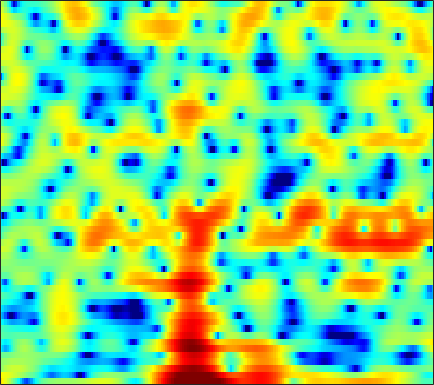

Values plotted in this chart, from the file beside it:
5.8553, 5.018, 3.8736, 2.6716, 1.7163, 0.33745, -1.1989, -2.5069, -4.4964, -6.825, -9.4938, -11.408, -12.226, -10.449, -8.6106, -6.3585, -4.5029, -3.393, -2.2274, -1.36, -0.69924, -0.31835, 0.077123, 0.37456
4.745, 4.51, 4.203, 3.873, 3.608, 3.216, 2.79, 2.444, 1.945, 1.439, 0.9117, 0.5088, -0.03374, -0.5903, -1.023, -1.664, -2.4, -3.059, -4.107, -5.388, -6.905, -8.14, -9.678, -10.53
0.4045, 1.123, 1.832, 2.312, 2.563, 2.772, 2.856, 2.845, 2.757, 2.584, 2.33, 2.079, 1.663, 1.164, 0.7281, 0.06078, -0.7107, -1.357, -2.293, -3.309, -4.313, -4.997, -5.703, -6.065
0.472, 0.6683, 0.9036, 1.11, 1.245, 1.386, 1.473, 1.507, 1.513, 1.487, 1.413, 1.327, 1.163, 0.9558, 0.7751, 0.4903, 0.175, -0.07505, -0.4179, -0.7556, -1.088, -1.317, -1.607, -1.883
-0.8316, -0.8325, -0.7531, -0.5699, -0.3734, -0.06681, 0.2416, 0.4547, 0.6913, 0.8672, 0.9721, 0.9929, 0.9498, 0.8365, 0.7123, 0.5171, 0.3044, 0.1649, 0.002868, -0.1093, -0.17, -0.1888, -0.1818, -0.1735
-5.382, -6.825, -8.07, -7.221, -5.632, -3.391, -1.54, -0.4512, 0.6135, 1.287, 1.634, 1.686, 1.496, 1.014, 0.4509, -0.5305, -1.732, -2.656, -3.626, -3.738, -2.88, -1.908, -0.5528, 0.6419
-3.843, -4.817, -5.516, -5.035, -4.136, -2.738, -1.457, -0.6482, 0.2043, 0.7508, 1.011, 1.008, 0.7346, 0.1489, -0.5115, -1.755, -3.451, -4.999, -6.976, -7.295, -5.37, -3.49, -1.25, 0.528
-1.379, -1.634, -1.905, -2.042, -2.029, -1.885, -1.718, -1.598, -1.471, -1.391, -1.365, -1.375, -1.433, -1.546, -1.639, -1.755, -1.812, -1.777, -1.582, -1.217, -0.6581, -0.1493, 0.5855, 1.325
-1.868, -2.175, -2.579, -2.973, -3.219, -3.462, -3.63, -3.73, -3.847, -3.975, -4.134, -4.264, -4.448, -4.547, -4.518, -4.275, -3.758, -3.212, -2.311, -1.29, -0.2481, 0.511, 1.454, 2.279
-4.562, -5.278, -6.33, -7.41, -8.097, -8.618, -8.596, -8.327, -7.935, -7.723, -7.901, -8.372, -9.509, -11.5, -13.64, -16.06, -13.54, -10.16, -6.439, -3.55, -1.266, 0.1321, 1.687, 2.936
-7.319, -8.687, -11.3, -15.61, -21.55, -26.18, -17.23, -13.9, -11.34, -9.884, -9.174, -8.989, -9.172, -9.63, -9.993, -9.966, -8.862, -7.393, -5.107, -2.9, -0.925, 0.364, 1.836, 3.049
-5.586, -6.266, -7.193, -8.049, -8.595, -9.07, -9.062, -8.801, -8.404, -8.033, -7.704, -7.477, -7.132, -6.725, -6.336, -5.613, -4.665, -3.838, -2.611, -1.321, -0.05502, 0.8481, 1.953, 2.913
-2.802, -3.194, -3.775, -4.301, -4.66, -5.145, -5.617, -6.003, -6.535, -7.141, -7.773, -8.194, -8.575, -8.442, -7.941, -6.817, -5.383, -4.22, -2.711, -1.289, 0.01016, 0.8826, 1.925, 2.816
-1.435, -1.852, -2.384, -2.837, -3.098, -3.447, -3.899, -4.396, -5.296, -6.639, -8.671, -11.01, -16.47, -36, -19.01, -11.35, -7.279, -5.178, -3.022, -1.362, -0.004978, 0.8549, 1.851, 2.701
-3.68, -4.793, -5.4, -4.888, -4.149, -3.142, -2.44, -2.151, -2.094, -2.409, -3.02, -3.584, -4.277, -4.567, -4.377, -3.67, -2.781, -2.139, -1.427, -0.8809, -0.3997, -0.00285, 0.6605, 1.466
-6.412, -9.933, -11.87, -7.558, -4.711, -2.152, -0.4891, 0.3768, 1.112, 1.513, 1.666, 1.672, 1.577, 1.387, 1.215, 0.8868, 0.391, -0.172, -1.286, -2.981, -5.498, -7.676, -8.38, -5.142
-1.08, -1.349, -1.376, -1.083, -0.6942, -0.05575, 0.5682, 0.9637, 1.369, 1.644, 1.789, 1.807, 1.724, 1.524, 1.276, 0.8061, 0.1288, -0.541, -1.701, -3.203, -4.967, -6.12, -6.38, -4.921
-0.02668, -0.02057, 0.03948, 0.122, 0.1875, 0.2945, 0.4045, 0.4659, 0.5351, 0.5791, 0.5776, 0.5472, 0.4828, 0.3619, 0.2384, 0.01412, -0.2688, -0.5203, -0.8874, -1.244, -1.52, -1.637, -1.597, -1.326
0.6973, 0.7102, 0.6428, 0.5404, 0.4331, 0.2452, 0.0222, -0.1476, -0.3645, -0.5603, -0.6951, -0.7377, -0.7339, -0.6695, -0.5945, -0.4886, -0.3882, -0.3391, -0.2968, -0.2852, -0.2716, -0.2521, -0.2159, -0.1373
1.867, 1.802, 1.598, 1.277, 0.9612, 0.4122, -0.2858, -0.8784, -1.74, -2.539, -3.046, -3.129, -2.832, -2.188, -1.621, -0.8831, -0.2736, 0.09381, 0.4497, 0.651, 0.7239, 0.7199, 0.6388, 0.4989
2.923, 2.899, 2.802, 2.488, 2.087, 1.281, 0.06568, -1.223, -3.62, -7.196, -12.61, -14.03, -8.649, -4.578, -2.517, -0.6187, 0.65, 1.287, 1.785, 1.973, 1.869, 1.632, 1.164, 0.539
1.391, 1.907, 2.398, 2.601, 2.527, 2.144, 1.413, 0.6083, -0.7389, -2.346, -3.599, -3.754, -2.751, -1.139, 0.008043, 1.239, 2.074, 2.436, 2.584, 2.378, 1.791, 1.072, -0.2344, -1.944
-2.127, -0.8385, 0.2581, 0.9744, 1.327, 1.564, 1.617, 1.569, 1.4, 1.231, 1.14, 1.179, 1.392, 1.695, 1.929, 2.214, 2.352, 2.345, 2.13, 1.6, 0.7296, -0.2119, -2.006, -4.604
-2.828, -2.322, -1.594, -0.9538, -0.4907, 0.0505, 0.475, 0.7311, 0.9879, 1.222, 1.403, 1.518, 1.638, 1.727, 1.763, 1.741, 1.663, 1.552, 1.327, 0.99, 0.5212, 0.08205, -0.6786, -1.613
-5.414, -5.952, -5.538, -4.375, -3.489, -2.429, -1.675, -1.266, -0.817, -0.4657, -0.1643, 0.02462, 0.1875, 0.2223, 0.167, -0.04815, -0.3629, -0.5972, -0.8002, -0.7046, -0.3902, -0.0476, 0.4537, 0.9086
-12.41, -20.99, -12.82, -7.793, -5.89, -4.652, -4.318, -4.488, -4.787, -4.825, -4.168, -3.421, -2.58, -2.197, -2.323, -3.102, -4.76, -6.535, -8.852, -8.047, -4.798, -2.573, -0.1927, 1.593
-1.299, -2.034, -2.486, -2.744, -3.019, -3.894, -5.715, -8.112, -14.57, -25.94, -11.54, -7.699, -4.941, -3.645, -3.397, -3.866, -5.198, -6.705, -8.569, -7.812, -5.061, -2.949, -0.6432, 1.173
2.144, 1.822, 1.297, 0.729, 0.2069, -0.6342, -1.681, -2.51, -3.435, -3.873, -3.596, -3.107, -2.437, -2.009, -1.879, -1.982, -2.263, -2.52, -2.774, -2.811, -2.539, -2.172, -1.475, -0.6389
3.098, 3.012, 2.774, 2.48, 2.212, 1.817, 1.397, 1.094, 0.7386, 0.4694, 0.3065, 0.2116, 0.08578, -0.1149, -0.3258, -0.7376, -1.308, -1.844, -2.683, -3.706, -4.811, -5.639, -6.367, -6.213
2.967, 2.974, 2.926, 2.818, 2.717, 2.557, 2.392, 2.258, 2.071, 1.895, 1.686, 1.507, 1.216, 0.8453, 0.4845, -0.149, -0.9962, -1.807, -3.206, -5.106, -7.848, -10.91, -18.59, -24.16
2.141, 2.104, 2.072, 2.036, 2.02, 2.01, 2.009, 2.011, 2.009, 1.978, 1.907, 1.822, 1.643, 1.372, 1.088, 0.5883, -0.07605, -0.6982, -1.72, -2.944, -4.342, -5.392, -6.53, -6.929
0.4968, 0.2868, 0.1194, 0.1238, 0.208, 0.4068, 0.6507, 0.8515, 1.121, 1.362, 1.582, 1.712, 1.826, 1.85, 1.805, 1.657, 1.393, 1.112, 0.6417, 0.07381, -0.5477, -1.007, -1.597, -2.116
-3.361, -4.098, -4.432, -4.008, -3.462, -2.678, -1.935, -1.425, -0.7766, -0.1461, 0.4717, 0.9108, 1.449, 1.915, 2.206, 2.476, 2.629, 2.661, 2.598, 2.415, 2.128, 1.844, 1.378, 0.7929
-12.49, -22.54, -16.82, -10.73, -8.599, -6.995, -6.086, -5.554, -4.81, -3.802, -2.638, -1.704, -0.4961, 0.5904, 1.292, 2.066, 2.655, 2.979, 3.264, 3.381, 3.348, 3.214, 2.93, 2.506
-4.838, -6.296, -7.502, -8.005, -8.443, -9.523, -11.52, -13.47, -14.67, -11.85, -8.314, -6.085, -3.704, -1.817, -0.6653, 0.6222, 1.61, 2.179, 2.719, 3.035, 3.144, 3.124, 2.972, 2.74
0.8228, -0.2849, -1.78, -3.417, -4.8, -7.04, -9.866, -12.2, -13.91, -12.17, -9.501, -7.671, -5.452, -3.485, -2.135, -0.5672, 0.7039, 1.443, 2.135, 2.479, 2.494, 2.327, 1.896, 1.389
4.25, 3.389, 2.156, 0.7705, -0.3721, -1.995, -3.706, -4.997, -6.6, -8.136, -9.287, -9.577, -8.457, -6.033, -4.056, -1.751, 0.06222, 1.052, 1.91, 2.23, 1.987, 1.355, -0.1619, -2.742
4.039, 3.447, 2.531, 1.48, 0.6074, -0.6954, -2.156, -3.433, -5.498, -8.258, -12.55, -17.07, -15.36, -9.299, -6.173, -3.273, -1.246, -0.1517, 0.8081, 1.278, 1.239, 0.8523, -0.149, -1.723
1.267, 0.7799, 0.03575, -0.7148, -1.263, -1.997, -2.761, -3.375, -4.28, -5.2, -5.967, -6.246, -6.065, -5.286, -4.463, -3.295, -2.191, -1.442, -0.593, 0.04999, 0.4862, 0.7157, 0.8762, 0.984
-1.588, -2.546, -3.762, -4.437, -4.516, -4.224, -3.848, -3.627, -3.493, -3.544, -3.664, -3.779, -3.913, -3.943, -3.884, -3.591, -3.087, -2.577, -1.733, -0.8389, 0.03756, 0.6458, 1.368, 2.011
-3.307, -6.248, -12.86, -18.5, -11.7, -6.785, -4.24, -3.119, -2.283, -2.021, -2.195, -2.594, -3.428, -4.572, -5.565, -6.71, -6.846, -6.04, -4.26, -2.366, -0.6688, 0.3911, 1.591, 2.556
0.3341, -1.093, -2.808, -3.519, -3.159, -2.075, -1.004, -0.4334, -0.06013, -0.1225, -0.6763, -1.422, -2.949, -5.318, -7.974, -14.13, -21.11, -13.16, -7.366, -3.989, -1.737, -0.4625, 0.8491, 1.843
3.204, 2.719, 2.195, 1.855, 1.728, 1.69, 1.695, 1.656, 1.47, 1.068, 0.4128, -0.2577, -1.398, -2.752, -3.807, -4.991, -5.534, -5.412, -4.725, -3.798, -2.907, -2.308, -1.648, -1.121
3.743, 3.557, 3.364, 3.234, 3.169, 3.084, 2.954, 2.801, 2.497, 2.04, 1.429, 0.8633, -0.01118, -0.9882, -1.732, -2.68, -3.501, -3.981, -4.464, -4.778, -4.963, -5.083, -5.25, -5.477
2.713, 2.757, 2.97, 3.278, 3.504, 3.732, 3.833, 3.803, 3.604, 3.217, 2.624, 2.048, 1.11, -0.01919, -0.9907, -2.414, -3.954, -5.121, -6.559, -7.657, -8.327, -8.668, -9.166, -10.09
-1.839, -0.9276, 0.7441, 2.257, 3.147, 4.012, 4.535, 4.721, 4.711, 4.426, 3.872, 3.279, 2.236, 0.8833, -0.3865, -2.491, -5.228, -7.903, -12.58, -17.17, -15.44, -13.06, -11.24, -10.76
-11.05, -5.674, -1.391, 1.207, 2.519, 3.698, 4.386, 4.645, 4.707, 4.474, 3.982, 3.443, 2.496, 1.267, 0.1476, -1.7, -3.999, -6.055, -9.029, -11.17, -10.9, -9.778, -8.356, -7.416
-0.171, 0.2373, 1.113, 2.013, 2.597, 3.15, 3.438, 3.486, 3.347, 3.008, 2.494, 2.021, 1.29, 0.4589, -0.2152, -1.167, -2.161, -2.898, -3.775, -4.394, -4.713, -4.752, -4.676, -4.53
2.725, 2.775, 2.918, 3.049, 3.094, 3.036, 2.806, 2.503, 1.928, 1.207, 0.4126, -0.1512, -0.7821, -1.225, -1.435, -1.601, -1.704, -1.784, -1.903, -2.042, -2.194, -2.329, -2.551, -2.814
3.825, 3.873, 3.919, 3.887, 3.756, 3.404, 2.781, 2.106, 0.8652, -0.782, -2.755, -4.257, -5.509, -5.208, -4.303, -2.975, -1.895, -1.282, -0.7401, -0.4635, -0.4102, -0.5138, -0.8377, -1.391
2.752, 3.131, 3.599, 3.911, 3.977, 3.767, 3.147, 2.374, 0.8519, -1.455, -5.006, -9.206, -17.77, -11.09, -6.846, -3.529, -1.534, -0.5469, 0.3089, 0.7644, 0.8899, 0.8035, 0.4527, -0.2017
-2.7, -0.7422, 1.209, 2.442, 2.99, 3.27, 3.099, 2.692, 1.831, 0.6688, -0.662, -1.583, -2.359, -2.381, -2.001, -1.26, -0.5351, -0.09069, 0.3159, 0.5176, 0.5139, 0.3877, 0.06626, -0.4033
-3.622, -1.513, 0.5354, 1.869, 2.484, 2.916, 2.982, 2.83, 2.397, 1.801, 1.133, 0.6364, 0.04571, -0.3875, -0.6119, -0.7937, -0.8869, -0.9369, -1.022, -1.175, -1.411, -1.659, -2.04, -2.386
1.702, 2.116, 2.656, 3.074, 3.261, 3.329, 3.189, 2.966, 2.512, 1.891, 1.139, 0.5133, -0.3817, -1.285, -1.908, -2.606, -3.076, -3.29, -3.47, -3.71, -4.176, -4.734, -5.786, -7.011
4.407, 4.321, 4.165, 3.929, 3.714, 3.349, 2.897, 2.496, 1.884, 1.111, 0.1099, -0.8306, -2.384, -4.375, -6.09, -8.233, -9.05, -8.472, -7.183, -6.252, -6.083, -6.549, -8.26, -12.04
4.794, 4.358, 3.638, 2.794, 2.124, 1.272, 0.5668, 0.1449, -0.3333, -0.8378, -1.564, -2.387, -3.993, -6.468, -9.231, -14.92, -17.56, -12.95, -8.731, -6.31, -4.962, -4.455, -4.173, -4.022
3.431, 2.613, 1.137, -0.7995, -2.574, -5.042, -6.53, -6.36, -5.242, -4.178, -3.59, -3.478, -3.745, -4.334, -4.896, -5.506, -5.592, -5.253, -4.408, -3.453, -2.532, -1.915, -1.143, -0.3756
2.213, 1.306, -0.4415, -2.99, -5.68, -11, -16.54, -13.06, -8.393, -5.809, -4.371, -3.729, -3.257, -3.053, -2.984, -2.907, -2.774, -2.611, -2.295, -1.903, -1.454, -1.055, -0.4407, 0.2756
